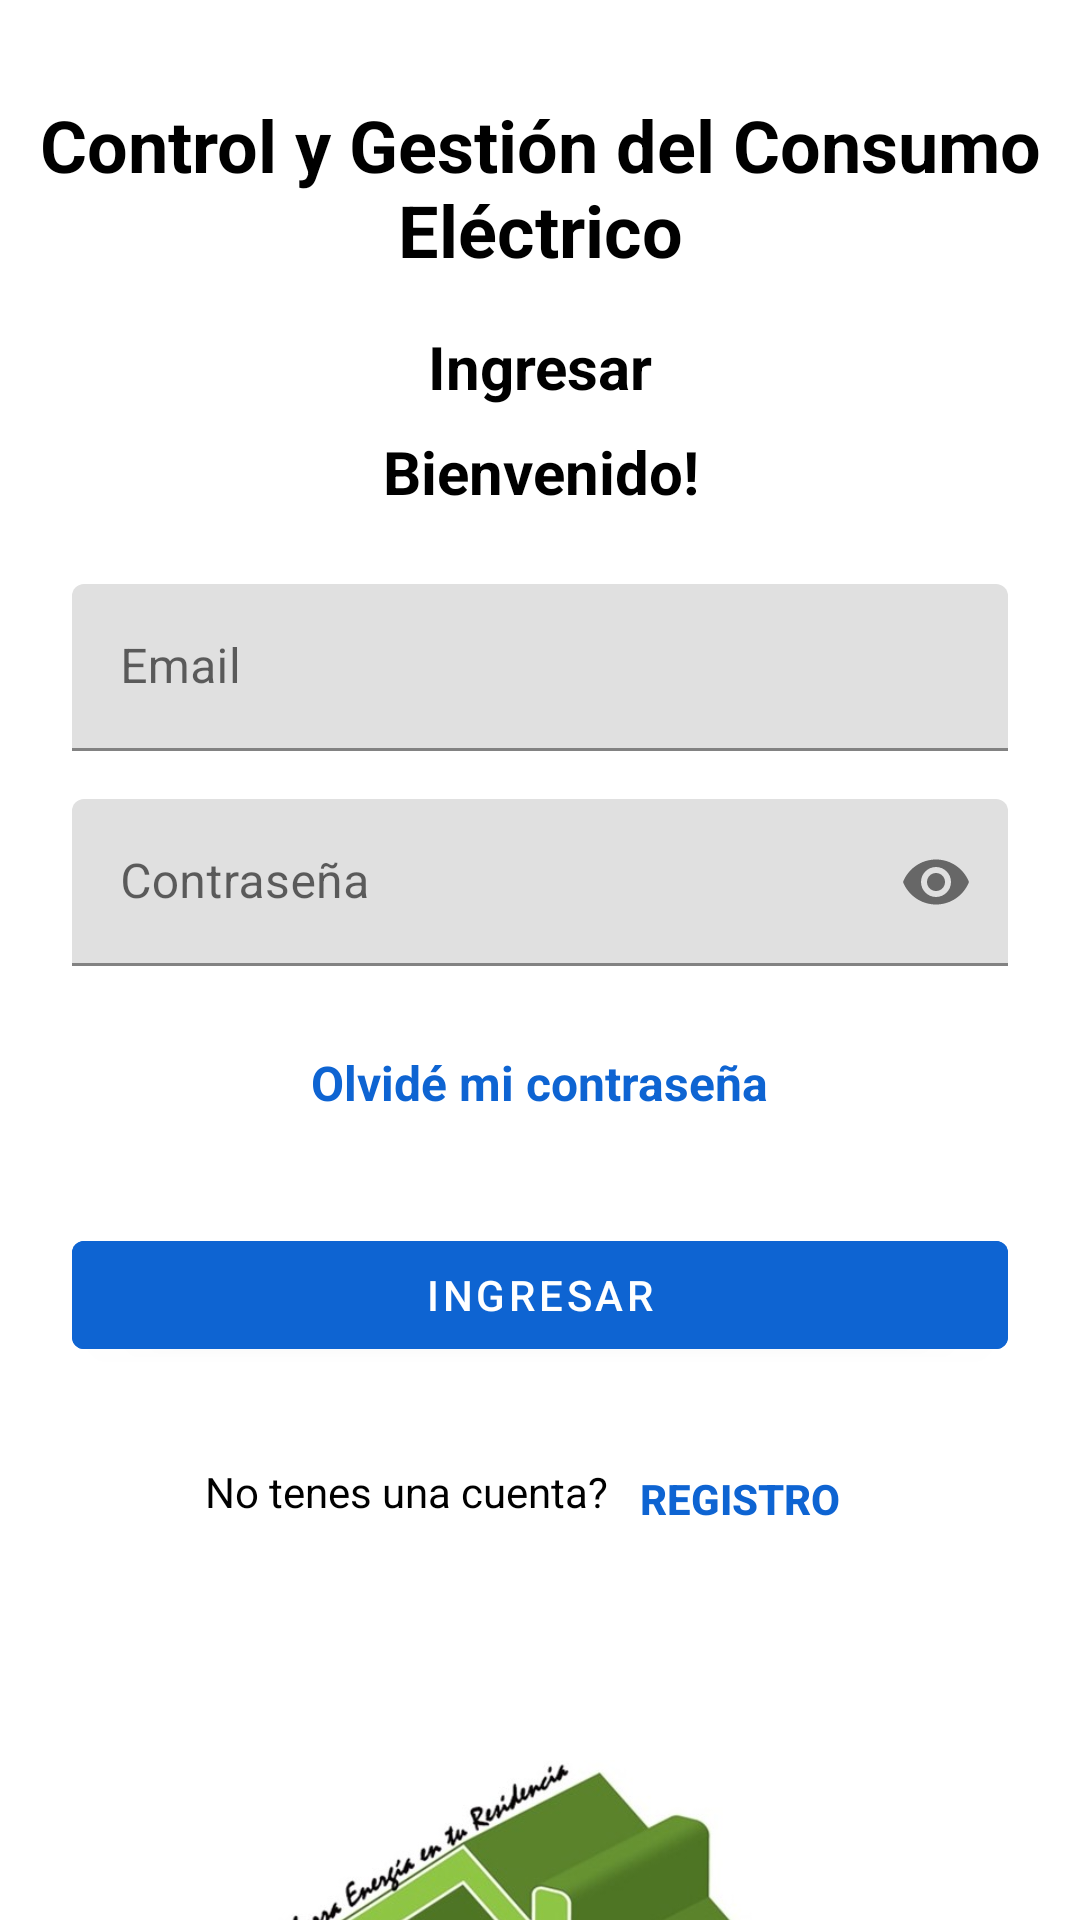

Layout XML and referenced resources for this Android screen:
<!-- AndroidManifest.xml: application theme Theme.TP_Seminario -->
<!-- res/layout/fragment_login.xml -->
<?xml version="1.0" encoding="utf-8"?>
<androidx.constraintlayout.widget.ConstraintLayout xmlns:android="http://schemas.android.com/apk/res/android"
    xmlns:app="http://schemas.android.com/apk/res-auto"
    xmlns:tools="http://schemas.android.com/tools"
    android:id="@+id/Fragmentlogin"
    android:layout_width="match_parent"
    android:layout_height="match_parent"
    android:background="#ffffff"
    tools:context=".MainActivity">

    
    <TextView
        android:id="@+id/tv_title"
        android:layout_width="wrap_content"
        android:layout_height="wrap_content"
        android:layout_marginTop="32dp"
        android:gravity="center"
        android:text="Control y Gestión del Consumo Eléctrico"
        android:textColor="@color/black"
        android:textSize="24sp"
        android:textStyle="bold"
        app:layout_constraintEnd_toEndOf="parent"
        app:layout_constraintStart_toStartOf="parent"
        app:layout_constraintTop_toTopOf="parent" />

    
    <TextView
        android:id="@+id/tv_subtitle"
        android:layout_width="wrap_content"
        android:layout_height="wrap_content"
        android:layout_marginTop="16dp"
        android:gravity="center"
        android:text="Ingresar"
        android:textColor="@color/black"
        android:textSize="20sp"
        android:textStyle="bold"
        app:layout_constraintEnd_toEndOf="parent"
        app:layout_constraintStart_toStartOf="parent"
        app:layout_constraintTop_toBottomOf="@id/tv_title" />

    
    <TextView
        android:id="@+id/tv_welcome"
        android:layout_width="wrap_content"
        android:layout_height="wrap_content"
        android:layout_marginTop="8dp"
        android:gravity="center"
        android:text="Bienvenido!"
        android:textColor="@color/black"
        android:textSize="20sp"
        android:textStyle="bold"
        app:layout_constraintEnd_toEndOf="parent"
        app:layout_constraintStart_toStartOf="parent"
        app:layout_constraintTop_toBottomOf="@id/tv_subtitle" />

    
    <com.google.android.material.textfield.TextInputLayout
        android:id="@+id/email_layout"
        android:layout_width="0dp"
        android:layout_height="wrap_content"
        android:layout_marginStart="24dp"
        android:layout_marginTop="24dp"
        android:layout_marginEnd="24dp"
        android:hint="Email"
        app:layout_constraintEnd_toEndOf="parent"
        app:layout_constraintStart_toStartOf="parent"
        app:layout_constraintTop_toBottomOf="@id/tv_welcome">

        <com.google.android.material.textfield.TextInputEditText
            android:id="@+id/et_email"
            android:layout_width="match_parent"
            android:layout_height="wrap_content"
            android:inputType="textEmailAddress" />
    </com.google.android.material.textfield.TextInputLayout>

    
    <com.google.android.material.textfield.TextInputLayout
        android:id="@+id/password_layout"
        android:layout_width="0dp"
        android:layout_height="wrap_content"
        android:layout_marginStart="24dp"
        android:layout_marginTop="16dp"
        android:layout_marginEnd="24dp"
        android:hint="Contraseña"
        app:endIconMode="password_toggle"
        app:layout_constraintEnd_toEndOf="parent"
        app:layout_constraintStart_toStartOf="parent"
        app:layout_constraintTop_toBottomOf="@id/email_layout">

        <com.google.android.material.textfield.TextInputEditText
            android:id="@+id/et_password"
            android:layout_width="match_parent"
            android:layout_height="wrap_content"
            android:inputType="textPassword" />
    </com.google.android.material.textfield.TextInputLayout>

    

    

    

    <TextView
        android:id="@+id/tv_forgot_password"
        android:layout_width="wrap_content"
        android:layout_height="wrap_content"
        android:layout_marginTop="28dp"
        android:text="Olvidé mi contraseña"
        android:textColor="@color/blue_primary"
        android:textSize="16sp"
        android:textStyle="bold"
        app:layout_constraintEnd_toEndOf="parent"
        app:layout_constraintStart_toStartOf="parent"
        app:layout_constraintTop_toBottomOf="@id/password_layout" />

    <com.google.android.material.button.MaterialButton
        android:id="@+id/btn_login"
        style="@style/Widget.MaterialComponents.Button"
        android:layout_width="0dp"
        android:layout_height="wrap_content"
        android:layout_marginStart="24dp"
        android:layout_marginTop="36dp"
        android:layout_marginEnd="24dp"
        android:backgroundTint="@color/blue_primary"
        android:text="Ingresar"
        app:layout_constraintEnd_toEndOf="parent"
        app:layout_constraintHorizontal_bias="0.0"
        app:layout_constraintStart_toStartOf="parent"
        app:layout_constraintTop_toBottomOf="@id/tv_forgot_password" />

    <Button
        android:id="@+id/btn_registrar"
        android:layout_width="wrap_content"
        android:layout_height="wrap_content"
        android:layout_marginTop="20dp"
        android:background="?attr/selectableItemBackground"
        android:text="Registro"
        android:textColor="@color/blue_primary"
        android:textSize="14sp"
        android:textStyle="bold"
        app:layout_constraintBottom_toTopOf="@+id/imageView2"
        app:layout_constraintEnd_toEndOf="parent"
        app:layout_constraintHorizontal_bias="0.0"
        app:layout_constraintStart_toEndOf="@+id/tv_register_prompt"
        app:layout_constraintTop_toBottomOf="@+id/btn_login"
        app:layout_constraintVertical_bias="0.0" />

    <TextView
        android:id="@+id/tv_register_prompt"
        android:layout_width="wrap_content"
        android:layout_height="wrap_content"
        android:layout_marginTop="32dp"
        android:text="No tenes una cuenta?"
        android:textColor="@color/black"
        android:textSize="14sp"
        app:layout_constraintEnd_toEndOf="parent"
        app:layout_constraintHorizontal_bias="0.303"
        app:layout_constraintStart_toStartOf="parent"
        app:layout_constraintTop_toBottomOf="@id/btn_login" />

    <ImageView
        android:id="@+id/imageView2"
        android:layout_width="200dp"
        android:layout_height="176dp"
        android:layout_marginTop="80dp"
        app:layout_constraintEnd_toEndOf="parent"
        app:layout_constraintHorizontal_bias="0.497"
        app:layout_constraintStart_toStartOf="parent"
        app:layout_constraintTop_toBottomOf="@+id/tv_register_prompt"
        app:srcCompat="@drawable/ic_launcher" />

    

</androidx.constraintlayout.widget.ConstraintLayout>
<!-- resources referenced by this layout -->
<resources>
  <color name="black">#FF000000</color>
  <color name="blue_primary">#0E64D2</color>
  <!-- drawable ic_launcher: jpg bitmap (drawable, 36607 bytes) -->
  <style name="Theme.TP_Seminario" parent="Theme.MaterialComponents.DayNight.NoActionBar">
          
  
          
          <item name="colorPrimary">@color/blue_primary</item>
          <item name="colorPrimaryVariant">@color/blue</item>
          <item name="colorOnPrimary">@color/white</item>
          
          <item name="colorSecondary">@color/grey</item>
          <item name="colorSecondaryVariant">@color/light_blue</item>
          <item name="colorOnSecondary">@color/black</item>
          
          <item name="android:statusBarColor" tools:targetApi="l">?attr/colorPrimaryVariant</item>
          
          
          <item name="drawerArrowStyle">@style/DrawerIcon</item>
          <item name="android:windowLightStatusBar">true</item>
          <item name="android:windowLightNavigationBar">true</item>
          <item name="android:windowTranslucentStatus">true</item>
          <item name="android:windowTranslucentNavigation">true</item>
          <item name="android:windowDrawsSystemBarBackgrounds">true</item>
          <item name="android:windowContentTransitions">true</item>
          <item name="android:windowSharedElementsUseOverlay">true</item>
  
      </style>
  <color name="blue">#2196F3</color>
  <color name="white">#FFFFFFFF</color>
  <color name="grey">#a9a3aa</color>
  <color name="light_blue">#4c8cdc</color>
  <style name="DrawerIcon" parent="@style/Widget.AppCompat.DrawerArrowToggle">
  		<item name="spinBars">true</item>
  		<item name="color">@android:color/white</item>
  	</style>
</resources>
